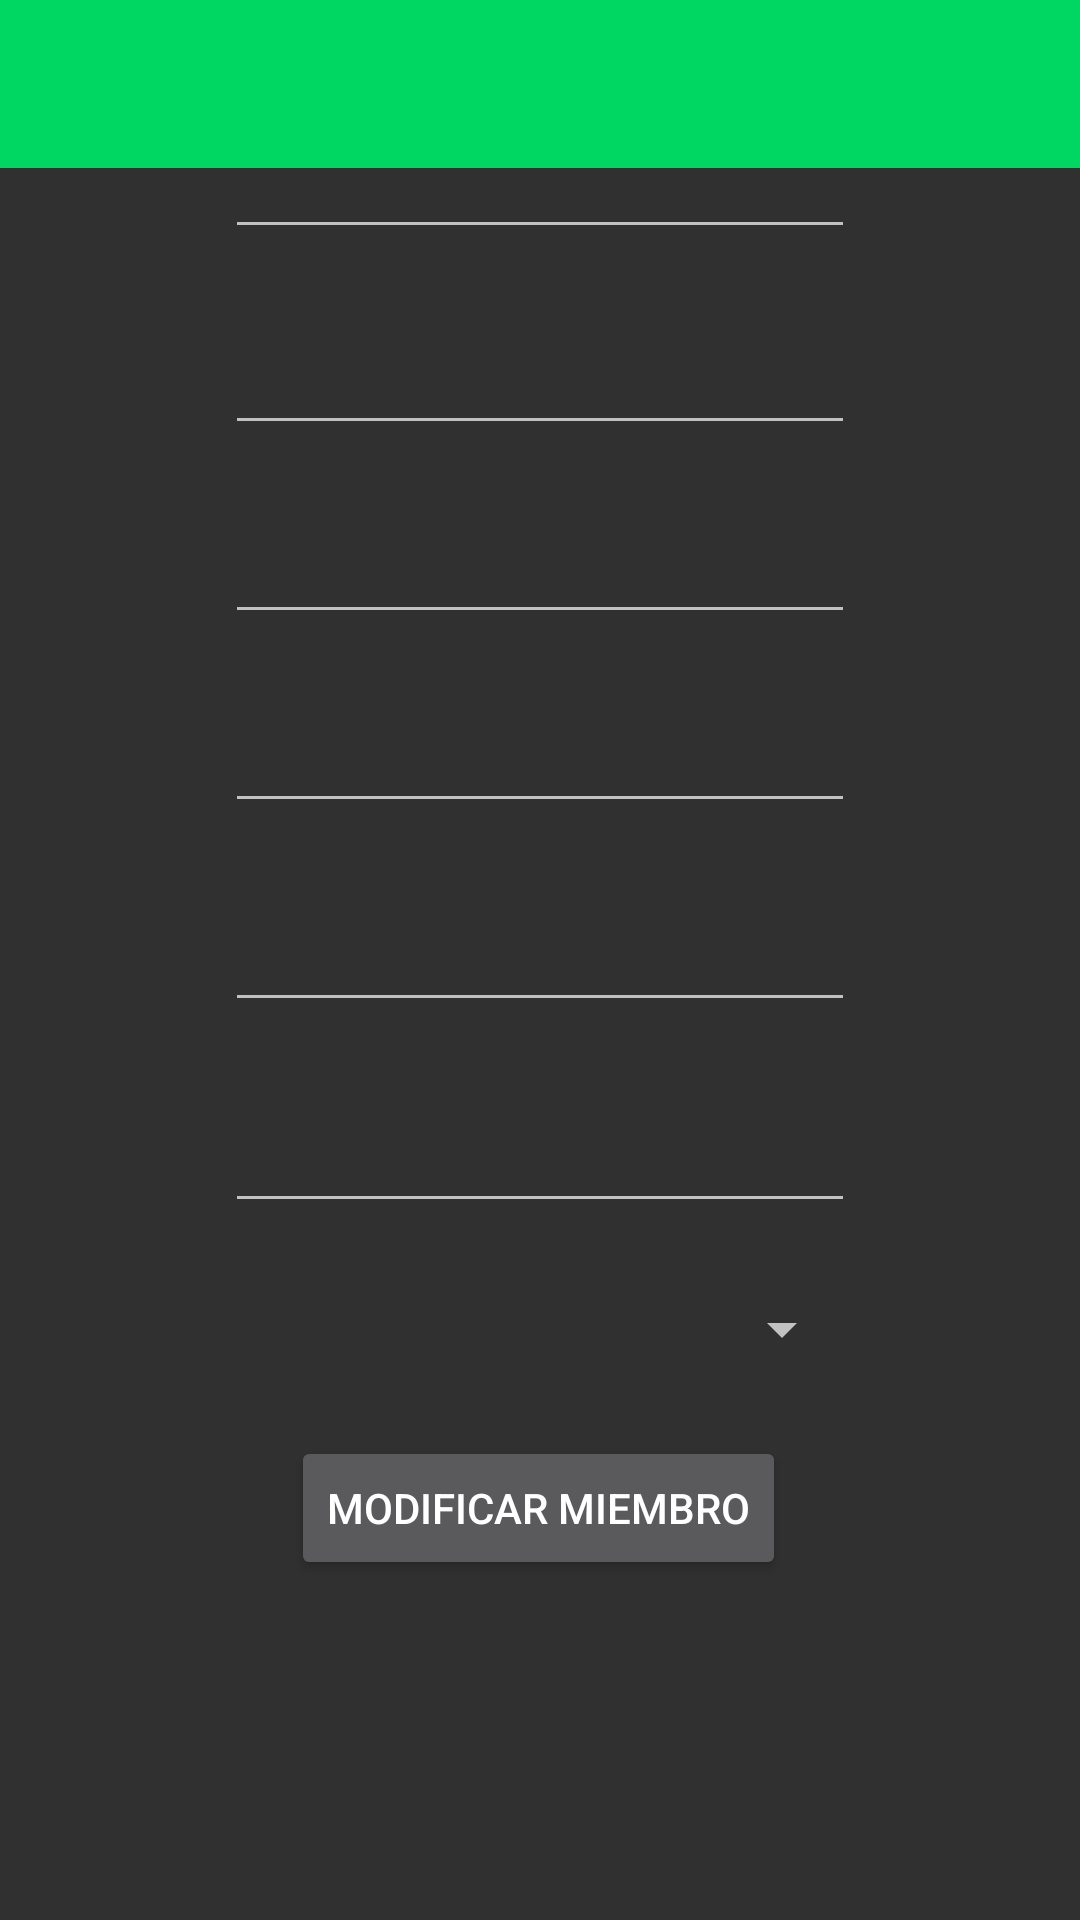

Reconstruct the res/layout file that produces this screen, plus the resources it refers to.
<!-- AndroidManifest.xml: application theme Theme.AppCompat.NoActionBar -->
<!-- res/layout/activity_modificar_miembro.xml -->
<?xml version="1.0" encoding="utf-8"?>
<androidx.constraintlayout.widget.ConstraintLayout xmlns:android="http://schemas.android.com/apk/res/android"
    xmlns:app="http://schemas.android.com/apk/res-auto"
    xmlns:tools="http://schemas.android.com/tools"
    android:layout_width="match_parent"
    android:layout_height="match_parent"
    tools:context=".modificarMiembro">

    <include
        android:id="@+id/toolbar"
        layout="@layout/toolbar"
        app:layout_constraintEnd_toEndOf="parent"
        app:layout_constraintStart_toStartOf="parent"
        app:layout_constraintTop_toTopOf="parent" />




        <EditText
            android:id="@+id/et_nombreMiembro"
            android:layout_width="wrap_content"
            android:layout_height="wrap_content"
            android:layout_marginStart="8dp"
            android:layout_marginLeft="8dp"
            android:layout_marginTop="8dp"
            android:layout_marginEnd="8dp"
            android:layout_marginRight="8dp"
            android:layout_marginBottom="8dp"
            android:ems="10"
            android:inputType="textPersonName"
            app:layout_constraintBottom_toBottomOf="parent"
            app:layout_constraintEnd_toEndOf="parent"
            app:layout_constraintStart_toStartOf="parent"
            app:layout_constraintTop_toTopOf="parent"
            app:layout_constraintVertical_bias="0.058" />

        <EditText
            android:id="@+id/et_apellidoMiembro"
            android:layout_width="wrap_content"
            android:layout_height="wrap_content"
            android:layout_marginStart="8dp"
            android:layout_marginLeft="8dp"
            android:layout_marginTop="8dp"
            android:layout_marginEnd="8dp"
            android:layout_marginRight="8dp"
            android:layout_marginBottom="8dp"
            android:ems="10"
            android:inputType="textPersonName"
            app:layout_constraintBottom_toBottomOf="parent"
            app:layout_constraintEnd_toEndOf="parent"
            app:layout_constraintStart_toStartOf="parent"
            app:layout_constraintTop_toTopOf="parent"
            app:layout_constraintVertical_bias="0.17" />

        <EditText
            android:id="@+id/et_direccionMiembro"
            android:layout_width="wrap_content"
            android:layout_height="wrap_content"
            android:layout_marginStart="8dp"
            android:layout_marginLeft="8dp"
            android:layout_marginTop="8dp"
            android:layout_marginEnd="8dp"
            android:layout_marginRight="8dp"
            android:layout_marginBottom="8dp"
            android:ems="10"
            android:inputType="textPersonName"
            app:layout_constraintBottom_toBottomOf="parent"
            app:layout_constraintEnd_toEndOf="parent"
            app:layout_constraintStart_toStartOf="parent"
            app:layout_constraintTop_toTopOf="parent"
            app:layout_constraintVertical_bias="0.278" />

        <EditText
            android:id="@+id/et_telefonoMiembro"
            android:layout_width="wrap_content"
            android:layout_height="wrap_content"
            android:layout_marginStart="8dp"
            android:layout_marginLeft="8dp"
            android:layout_marginTop="8dp"
            android:layout_marginEnd="8dp"
            android:layout_marginRight="8dp"
            android:layout_marginBottom="8dp"
            android:ems="10"
            android:inputType="textPersonName"
            app:layout_constraintBottom_toBottomOf="parent"
            app:layout_constraintEnd_toEndOf="parent"
            app:layout_constraintStart_toStartOf="parent"
            app:layout_constraintTop_toTopOf="parent"
            app:layout_constraintVertical_bias="0.386" />

        <EditText
            android:id="@+id/et_correoMiembro"
            android:layout_width="wrap_content"
            android:layout_height="wrap_content"
            android:layout_marginStart="8dp"
            android:layout_marginLeft="8dp"
            android:layout_marginTop="8dp"
            android:layout_marginEnd="8dp"
            android:layout_marginRight="8dp"
            android:layout_marginBottom="8dp"
            android:ems="10"
            android:inputType="textPersonName"
            app:layout_constraintBottom_toBottomOf="parent"
            app:layout_constraintEnd_toEndOf="parent"
            app:layout_constraintStart_toStartOf="parent"
            app:layout_constraintTop_toTopOf="parent" />

        <EditText
            android:id="@+id/et_passwordMiembro"
            android:layout_width="wrap_content"
            android:layout_height="wrap_content"
            android:layout_marginStart="8dp"
            android:layout_marginLeft="8dp"
            android:layout_marginTop="8dp"
            android:layout_marginEnd="8dp"
            android:layout_marginRight="8dp"
            android:layout_marginBottom="8dp"
            android:ems="10"
            android:inputType="textPassword"
            app:layout_constraintBottom_toBottomOf="parent"
            app:layout_constraintEnd_toEndOf="parent"
            app:layout_constraintStart_toStartOf="parent"
            app:layout_constraintTop_toTopOf="parent"
            app:layout_constraintVertical_bias="0.615" />

        <Button
            android:id="@+id/btn_modificarMiembro"
            android:layout_width="wrap_content"
            android:layout_height="wrap_content"
            android:layout_marginStart="8dp"
            android:layout_marginLeft="8dp"
            android:layout_marginTop="8dp"
            android:layout_marginEnd="8dp"
            android:layout_marginRight="8dp"
            android:layout_marginBottom="8dp"
            android:text="@string/modificar_miembro"
            android:onClick="modificarDatosMiembro"
            app:layout_constraintBottom_toBottomOf="parent"
            app:layout_constraintEnd_toEndOf="parent"
            app:layout_constraintHorizontal_bias="0.497"
            app:layout_constraintStart_toStartOf="parent"
            app:layout_constraintTop_toTopOf="parent"
            app:layout_constraintVertical_bias="0.817" />

        <Spinner
            android:id="@+id/spTipoMiembro"
            android:layout_width="210dp"
            android:layout_height="30dp"
            android:layout_marginStart="8dp"
            android:layout_marginLeft="8dp"
            android:layout_marginTop="8dp"
            android:layout_marginEnd="8dp"
            android:layout_marginRight="8dp"
            android:layout_marginBottom="8dp"
            app:layout_constraintBottom_toBottomOf="parent"
            app:layout_constraintEnd_toEndOf="parent"
            app:layout_constraintHorizontal_bias="0.498"
            app:layout_constraintStart_toStartOf="parent"
            app:layout_constraintTop_toTopOf="parent"
            app:layout_constraintVertical_bias="0.707" />


</androidx.constraintlayout.widget.ConstraintLayout>
<!-- res/layout/toolbar.xml (included above) -->
<?xml version="1.0" encoding="utf-8"?>
<androidx.appcompat.widget.Toolbar
    xmlns:app="http://schemas.android.com/apk/res-auto"
    xmlns:android="http://schemas.android.com/apk/res/android"
    android:layout_width="match_parent"
    android:layout_height="wrap_content"
    android:background="#00D762"
    android:theme="@style/ThemeOverlay.AppCompat.Dark.ActionBar"
    app:popupTheme="@style/Theme.AppCompat.Light.DarkActionBar">

</androidx.appcompat.widget.Toolbar>
<!-- resources referenced by this layout -->
<resources>
  <string name="modificar_miembro">Modificar miembro</string>
</resources>
